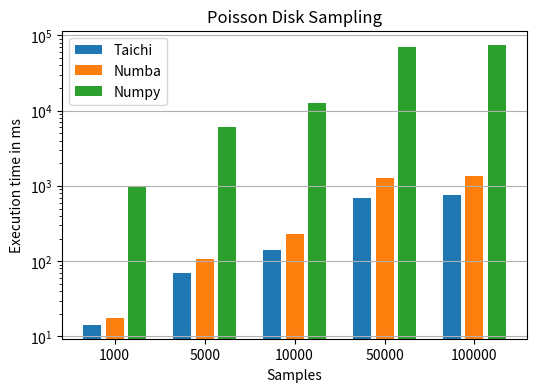

Here is the Python script that generated this plot:
import matplotlib.pyplot as plt
import sys
import os

numba_sample_results = {'numba_gpu': [{'desired_samples': 1000, 'time_ms': 17.34950498212129}, {'desired_samples': 5000, 'time_ms': 107.88116841576993}, {'desired_samples': 10000, 'time_ms': 226.49038201197982}, {'desired_samples': 50000, 'time_ms': 1260.7922151917592}, {'desired_samples': 100000, 'time_ms': 1344.771138811484}]}

numpy_sample_results = {'numpy_cpu': [{'desired_samples': 1000, 'time_ms': 991.2736028200015}, {'desired_samples': 5000, 'time_ms': 5998.027631384321}, {'desired_samples': 10000, 'time_ms': 12623.283750191331}, {'desired_samples': 50000, 'time_ms': 70075.99696719553}, {'desired_samples': 100000, 'time_ms': 74836.31602639798}]}

taichi_sample_results = {'taichi_cpu': [{'desired_samples': 1000, 'time_ms': 14.330414799042046}, {'desired_samples': 5000, 'time_ms': 69.50833240989596}, {'desired_samples': 10000, 'time_ms': 138.9469366054982}, {'desired_samples': 50000, 'time_ms': 691.8933660024777}, {'desired_samples': 100000, 'time_ms': 755.0804344005883}]}

def extract_perf(results):
    perf = []
    for record in results:
        perf.append(record["time_ms"])
    return perf

def extract_samples(results):
    samples = []
    for record in results:
        samples.append(record["desired_samples"])
    return samples

def plot_bar(numpy_results, numba_results, taichi_results):
    fig, ax = plt.subplots(figsize=(6, 4))

    x_taichi = extract_samples(taichi_results["taichi_cpu"])
    y_taichi = extract_perf(taichi_results["taichi_cpu"])
    x_numba = extract_samples(numba_results["numba_gpu"])
    y_numba = extract_perf(numba_results["numba_gpu"])
    x_numpy = extract_samples(numpy_results["numpy_cpu"])
    y_numpy = extract_perf(numpy_results["numpy_cpu"])

    labels = ["{}".format(i) for i in x_taichi]

    # series
    bar_pos = [i * 4 for i in range(len(x_taichi))]
    ax.bar(bar_pos, y_taichi)

    bar_pos = [i * 4 + 1 for i in range(len(x_numba))]
    ax.bar(bar_pos, y_numba)

    bar_pos = [i * 4 + 2 for i in range(len(x_numpy))]
    ax.bar(bar_pos, y_numpy)

    bar_pos_ticks = [i * 4 + 1 for i in range(len(x_taichi))]
    ax.set_xticks(bar_pos_ticks, labels)

    plt.yscale("log")  
    plt.grid('minor', axis='y')
    plt.xlabel("Samples")
    plt.ylabel("Execution time in ms")
    plt.legend([
        "Taichi",
        "Numba",
        "Numpy",
    ],
               loc='upper left')
    plt.title("Poisson Disk Sampling")
    plt.savefig("fig/bench.png", dpi=150)


if __name__ == '__main__':
    try:
        os.makedirs('fig')
    except FileExistsError:
        pass
    plot_bar(numpy_sample_results, numba_sample_results, taichi_sample_results)
